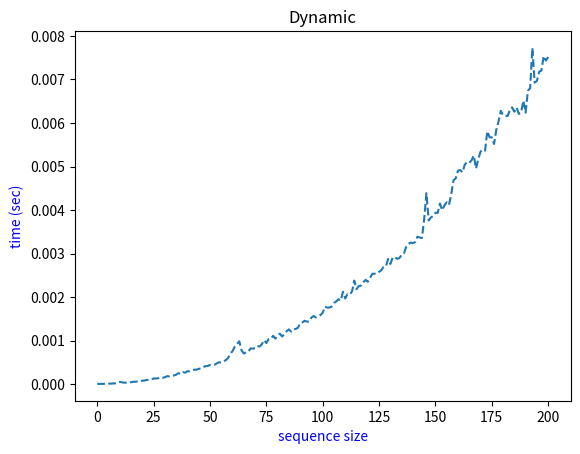

This figure's Python source:
from time import time
import string
import random
from matplotlib import pyplot as plt

def random_protein_sequence_generator(size=50, chars=string.ascii_uppercase):
    return ''.join(random.choice(chars) for _ in range(size))

def dynamic_edit_distance(str1, str2):
    dynamic_programming_array = [[0 for x in range(len(string2) + 1)] for x in range(len(string1) + 1)]
    for a in range(len(string1) + 1):
        for b in range(len(string2) + 1):

            # if length of the string1 is zero
            # minimum operation is length of string2
            if a == 0:
                dynamic_programming_array[a][b] = b
            # if length of the second array is zero
            # minimum operation is length of string1
            elif b == 0:
                dynamic_programming_array[a][b] = a

            elif str1[a - 1] == str2[b - 1]:
                dynamic_programming_array[a][b] = dynamic_programming_array[a - 1][b - 1]

            else:
                dynamic_programming_array[a][b] = 1 + min(dynamic_programming_array[a][b - 1],
                                   dynamic_programming_array[a - 1][b],
                                   dynamic_programming_array[a - 1][b - 1])
    return dynamic_programming_array[len(string1)][len(string2)]
##########length of string###############
###########################################
string1 = random_protein_sequence_generator(200)
string2 = random_protein_sequence_generator(200)
###########################################
starting_time = time()
print('minimum edit distance:',dynamic_edit_distance(string1, string2))
ending_time = time()
print('run time             : %3f seconds'%(ending_time-starting_time))
print('plotting...')


x = []
y = []

for i in range(201):
    string1 = random_protein_sequence_generator(i)
    string2 = random_protein_sequence_generator(i)
    start = time()
    dynamic_edit_distance(string1, string2)
    end = time()
    x.append(i)
    y.append(end-start)


plt.plot(x, y, linestyle='dashed')
plt.title('Dynamic')
plt.xlabel('sequence size', color='b')
plt.ylabel('time (sec)', color='b')
plt.show()